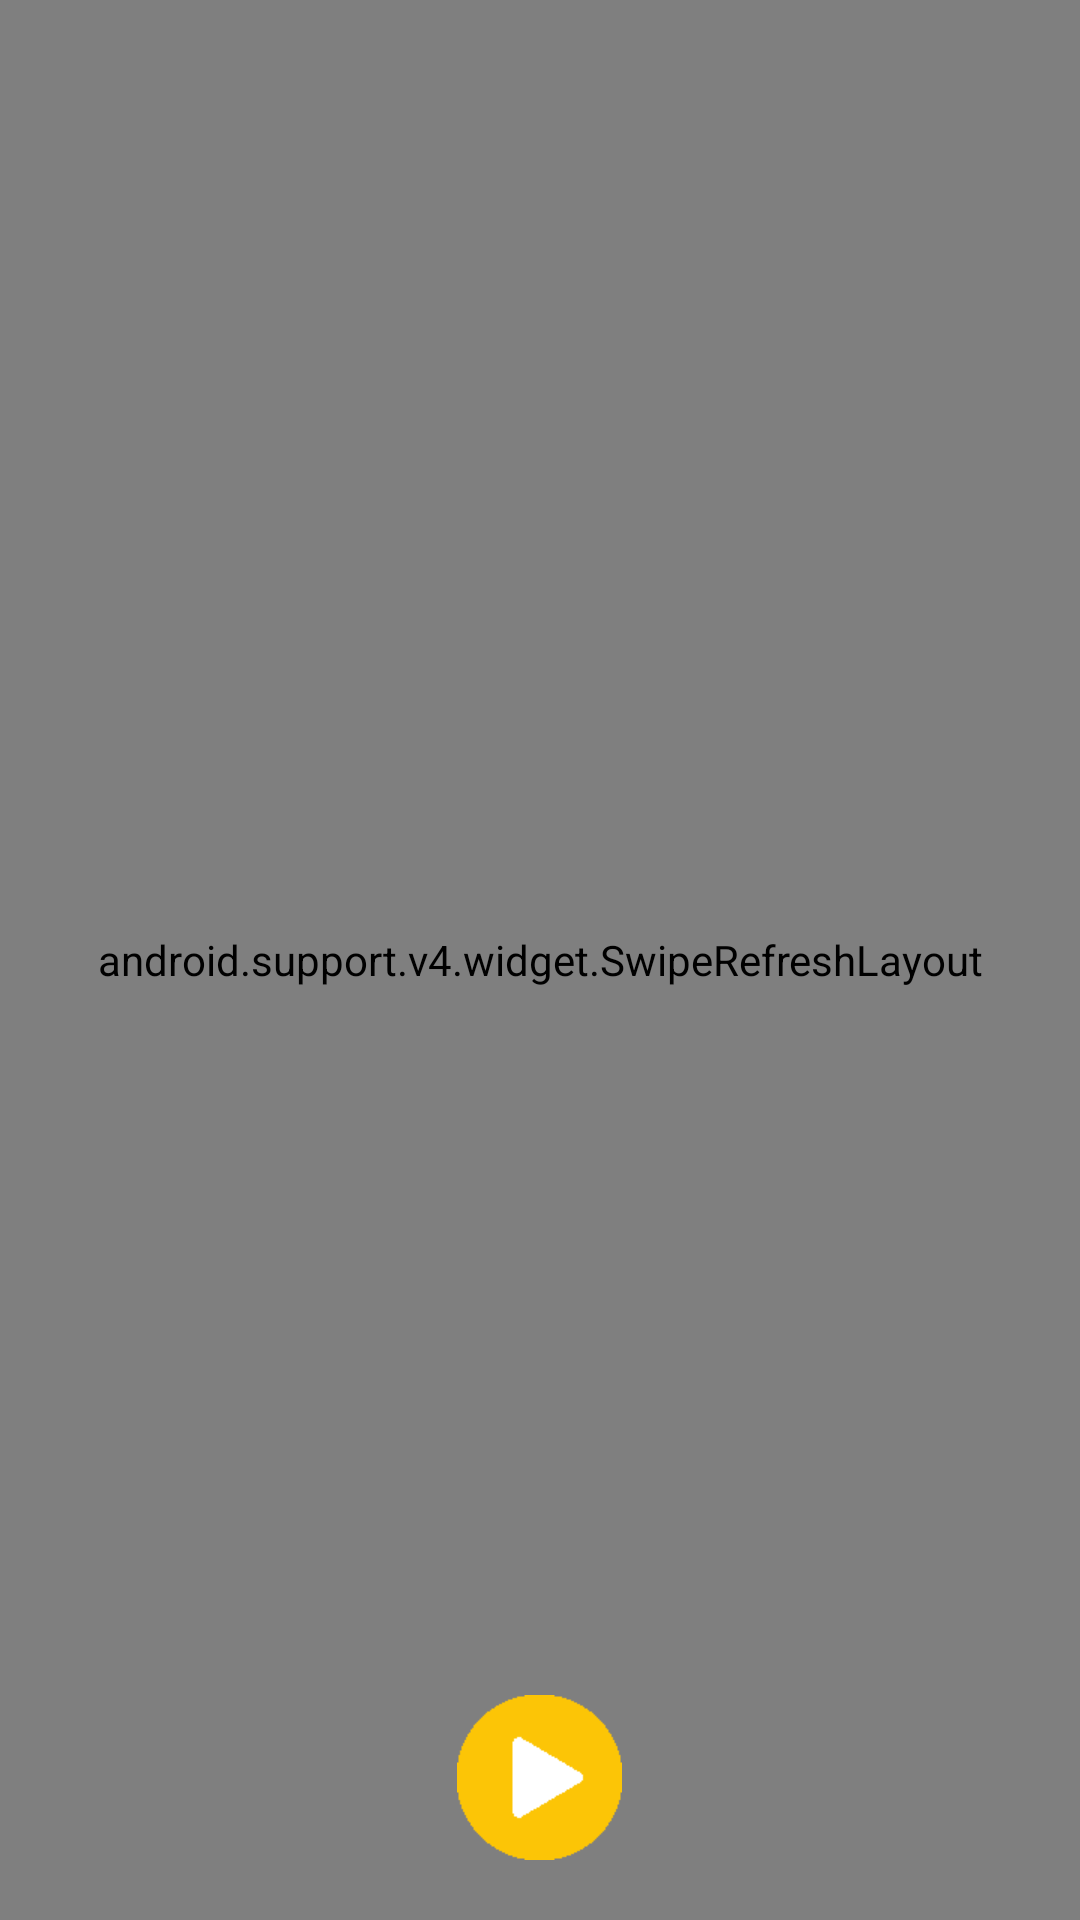

Here is an Android app screen rendered from its layout file. Give the layout XML and the strings, colors and styles it references.
<!-- AndroidManifest.xml: application theme AppTheme -->
<!-- res/layout/fragment_home.xml -->
<?xml version="1.0" encoding="utf-8"?>
<FrameLayout xmlns:android="http://schemas.android.com/apk/res/android"
    xmlns:tools="http://schemas.android.com/tools"
    android:layout_width="match_parent"
    android:layout_height="match_parent"
    tools:context=".ui.fragment.HomeFragment">


    <RelativeLayout
        android:layout_width="match_parent"
        android:layout_height="match_parent"
        android:background="@color/colorPaleYellow"
        android:orientation="vertical">

        <android.support.v4.widget.SwipeRefreshLayout
            android:id="@+id/srl_home"
            android:layout_width="match_parent"
            android:layout_height="match_parent">

            <android.support.v7.widget.RecyclerView
                android:id="@+id/rv_home"
                android:layout_width="match_parent"
                android:layout_height="match_parent" />

        </android.support.v4.widget.SwipeRefreshLayout>

        <ImageView
            android:id="@+id/iv_control"
            android:layout_width="55dp"
            android:layout_height="55dp"
            android:layout_alignParentBottom="true"
            android:layout_centerHorizontal="true"
            android:layout_marginBottom="20dp"
            android:src="@drawable/play" />

    </RelativeLayout>

</FrameLayout>
<!-- resources referenced by this layout -->
<resources>
  <color name="colorPaleYellow">#fef5d5</color>
  <!-- drawable play: png bitmap (drawable, 430 bytes) -->
  <style name="AppTheme" parent="Theme.AppCompat.Light.NoActionBar">
          
          <item name="colorPrimary">@color/colorMainYellow</item>
          <item name="colorPrimaryDark">@color/colorMainYellow</item>
          <item name="colorAccent">@color/colorBlue</item>
      </style>
  <color name="colorMainYellow">#fcc506</color>
  <color name="colorBlue">#021c47</color>
</resources>
